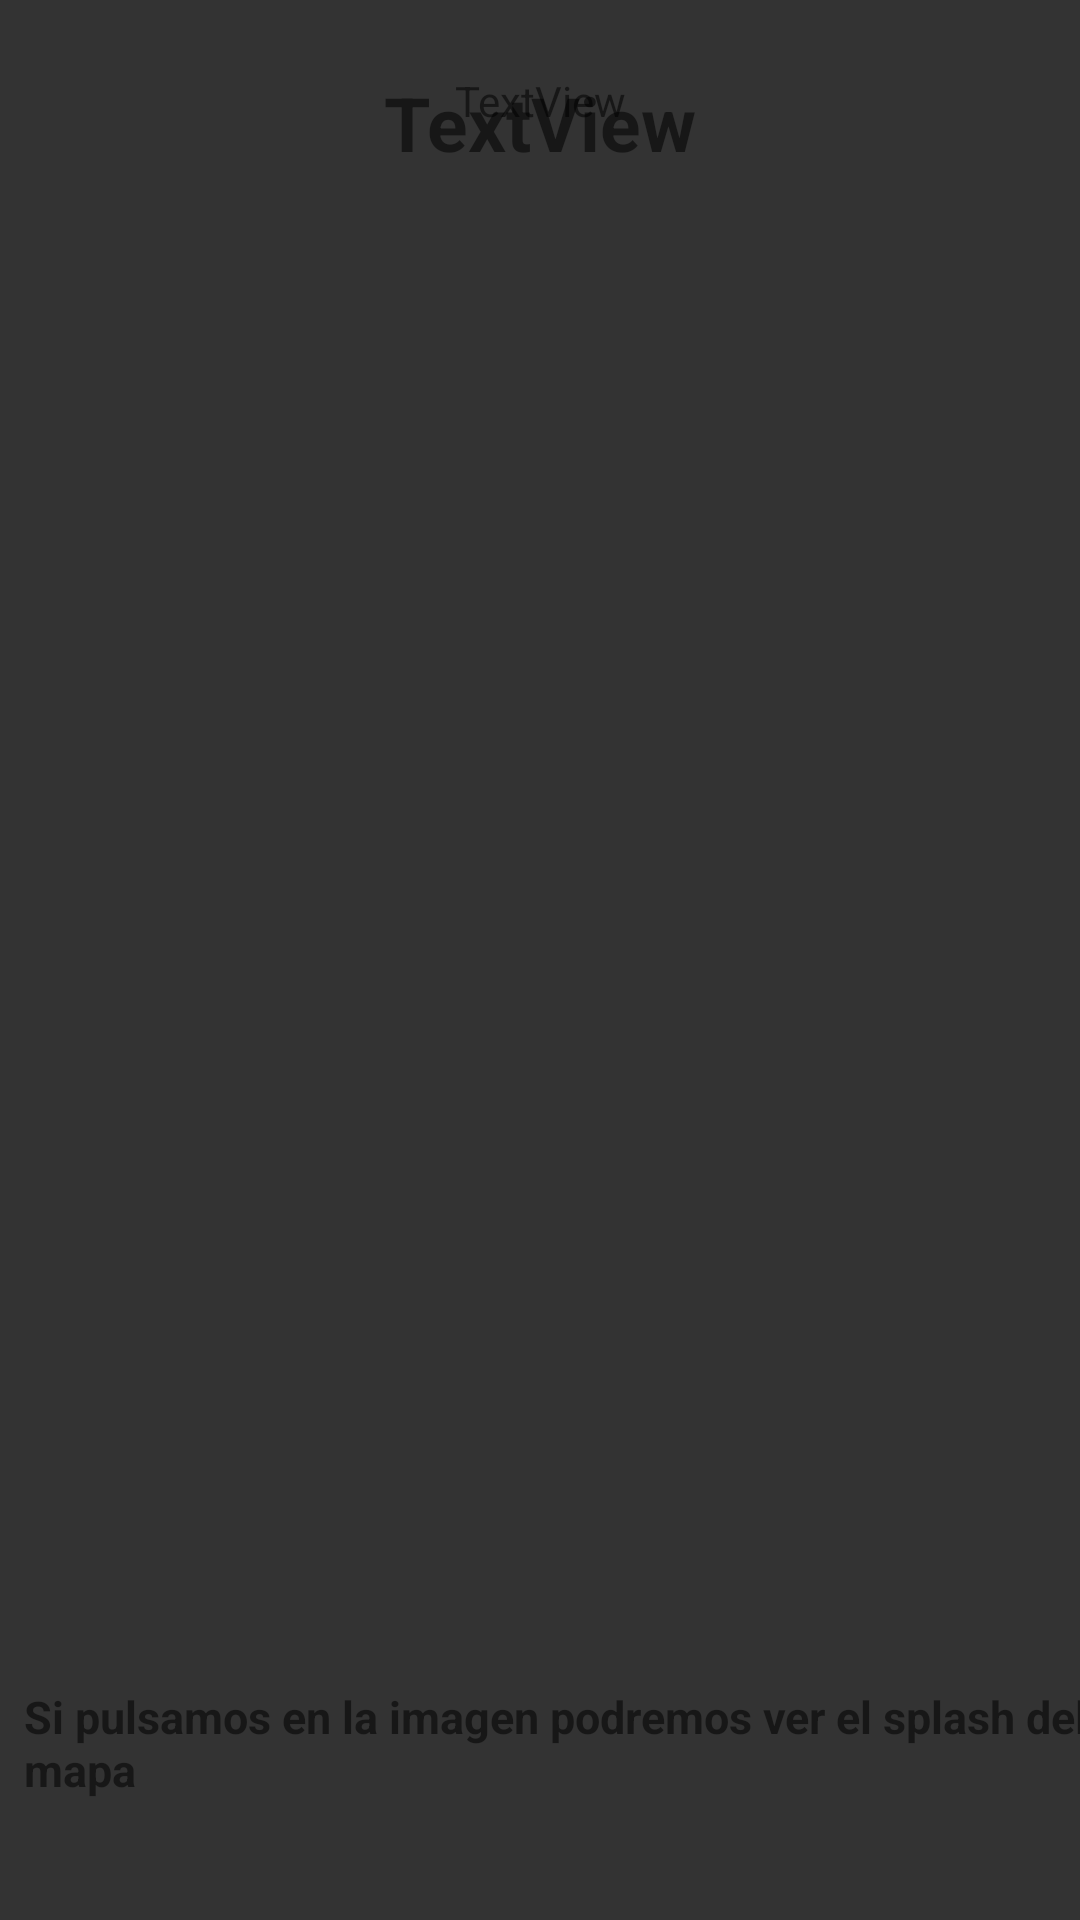

Reconstruct the res/layout file that produces this screen, plus the resources it refers to.
<!-- AndroidManifest.xml: application theme Theme.RecuperacionUD1 -->
<!-- res/layout/fragment_mapas_coordenadas.xml -->
<?xml version="1.0" encoding="utf-8"?>
<androidx.constraintlayout.widget.ConstraintLayout xmlns:android="http://schemas.android.com/apk/res/android"
    xmlns:app="http://schemas.android.com/apk/res-auto"
    xmlns:tools="http://schemas.android.com/tools"
    android:id="@+id/detalles"
    android:layout_width="match_parent"
    android:layout_height="match_parent"
    tools:context=".ui.main.DetallesFragment"
    android:background="#333333">

    <ImageView
        android:id="@+id/imgMapaDetalle"
        android:layout_width="wrap_content"
        android:layout_height="wrap_content"
        android:layout_marginTop="24dp"
        app:layout_constraintEnd_toEndOf="parent"
        app:layout_constraintStart_toStartOf="parent"
        app:layout_constraintTop_toTopOf="parent"
        tools:src="@tools:sample/avatars" />

    <TextView
        android:id="@+id/txtCoordenadasDetalle"
        android:layout_width="wrap_content"
        android:layout_height="wrap_content"
        android:layout_marginTop="24dp"
        android:textSize="25sp"
        android:textStyle="bold"
        android:text="TextView"
        app:layout_constraintEnd_toEndOf="parent"
        app:layout_constraintStart_toStartOf="parent"
        app:layout_constraintTop_toTopOf="parent" />

    <TextView
        android:id="@+id/txtUuidDetalle"
        android:layout_width="wrap_content"
        android:layout_height="wrap_content"
        android:text="TextView"
        app:layout_constraintEnd_toEndOf="@+id/imgMapaDetalle"
        app:layout_constraintHorizontal_bias="0.485"
        app:layout_constraintStart_toStartOf="@+id/imgMapaDetalle"
        app:layout_constraintTop_toBottomOf="@+id/imgMapaDetalle" />

    <TextView
        android:id="@+id/textView2"
        android:layout_width="wrap_content"
        android:layout_height="wrap_content"
        android:layout_marginStart="24dp"
        android:layout_marginEnd="8dp"
        android:layout_marginBottom="40dp"
        android:text="Si pulsamos en la imagen podremos ver el splash del mapa"
        android:textSize="15sp"
        android:textStyle="bold"
        app:layout_constraintBottom_toBottomOf="parent"
        app:layout_constraintEnd_toEndOf="parent"
        app:layout_constraintStart_toStartOf="parent" />
</androidx.constraintlayout.widget.ConstraintLayout>
<!-- resources referenced by this layout -->
<resources>
  <style name="Theme.RecuperacionUD1" parent="Theme.MaterialComponents.DayNight.DarkActionBar">
          
          <item name="colorPrimary">@color/purple_500</item>
          <item name="colorPrimaryVariant">@color/purple_700</item>
          <item name="colorOnPrimary">@color/white</item>
          
          <item name="colorSecondary">@color/teal_200</item>
          <item name="colorSecondaryVariant">@color/teal_700</item>
          <item name="colorOnSecondary">@color/black</item>
          
          <item name="android:statusBarColor">?attr/colorPrimaryVariant</item>
          
      </style>
  <!-- not gathered from this repository: default colours our renderer supplied (Android Studio template values) -->
  <color name="purple_500">#FF6200EE</color>
  <color name="purple_700">#FF3700B3</color>
  <color name="teal_200">#FF03DAC5</color>
  <color name="teal_700">#FF018786</color>
  <color name="black">#FF000000</color>
  <color name="white">#FFFFFFFF</color>
</resources>
